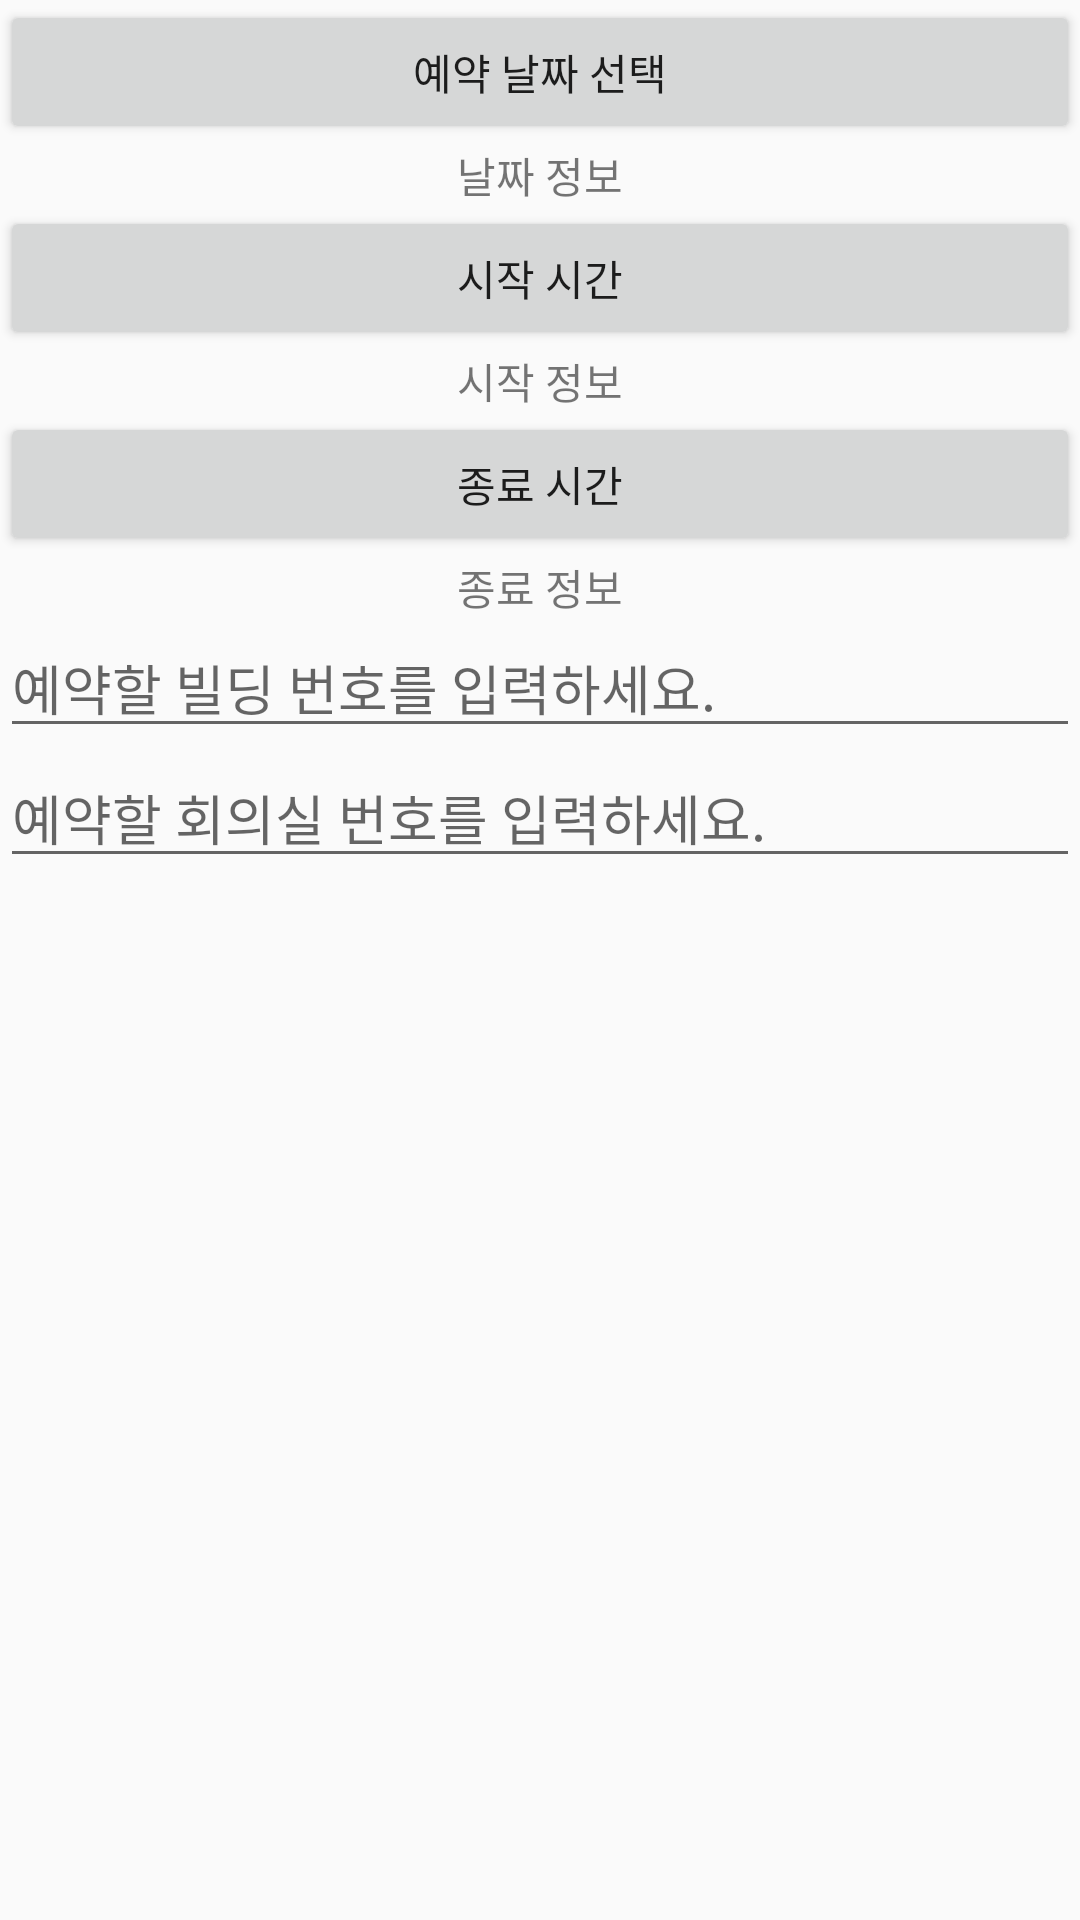

Here is an Android app screen rendered from its layout file. Give the layout XML and the strings, colors and styles it references.
<!-- AndroidManifest.xml: application theme AppTheme -->
<!-- res/layout/activity_reservation.xml -->
<LinearLayout android:id="@+id/layout"
    android:layout_width="match_parent"
    android:layout_height="wrap_content"
    android:orientation="vertical"
    tools:layout_editor_absoluteX="8dp"
    tools:layout_editor_absoluteY="8dp"
    xmlns:android="http://schemas.android.com/apk/res/android"
    xmlns:tools="http://schemas.android.com/tools">

    <Button
        android:id="@+id/button"
        android:layout_width="match_parent"
        android:layout_height="wrap_content"
        android:onClick="OnClickHandler"
        android:text="예약 날짜 선택"
        tools:ignore="HardcodedText" />

    <TextView
    android:id="@+id/textView_date"
    android:layout_width="match_parent"
    android:layout_height="wrap_content"
    android:gravity="center"
    android:text="날짜 정보" />

    <LinearLayout
        android:layout_width="match_parent"
        android:layout_height="664dp"
        android:orientation="vertical">

        <Button
            android:id="@+id/buttonStartTime"
            android:layout_width="match_parent"
            android:layout_height="wrap_content"
            android:onClick="OnClickHandler"
            android:text="시작 시간"
            tools:ignore="HardcodedText" />

        <TextView
            android:id="@+id/textView_Starttime"
            android:layout_width="match_parent"
            android:layout_height="wrap_content"
            android:gravity="center"
            android:text="시작 정보" />

        <Button
            android:id="@+id/buttonEndTime"
            android:layout_width="match_parent"
            android:layout_height="wrap_content"
            android:onClick="OnClickHandler"
            android:text="종료 시간"
            tools:ignore="HardcodedText" />

        <TextView
            android:id="@+id/textView_Endtime"
            android:layout_width="match_parent"
            android:layout_height="wrap_content"
            android:gravity="center"
            android:text="종료 정보" />

        <EditText
            android:id="@+id/TextBno"
            android:layout_width="match_parent"
            android:layout_height="wrap_content"
            android:layout_gravity="center"
            android:ems="10"
            android:hint="예약할 빌딩 번호를 입력하세요. "
            android:inputType="numberDecimal" />

        <EditText
            android:id="@+id/TextRno"
            android:layout_width="match_parent"
            android:layout_height="wrap_content"
            android:layout_gravity="center"
            android:ems="10"
            android:hint="예약할 회의실 번호를 입력하세요."
            android:inputType="numberDecimal" />

        <LinearLayout
            android:layout_width="match_parent"
            android:layout_height="385dp"
            android:orientation="vertical"></LinearLayout>

        <Button
            android:id="@+id/buttonReservation"
            android:layout_width="match_parent"
            android:layout_height="match_parent"
            android:text="예약 하기" />

    </LinearLayout>
</LinearLayout>
<!-- resources referenced by this layout -->
<resources>
  <style name="AppTheme" parent="Base.Theme.AppCompat.Light.DarkActionBar">
          
          <item name="windowNoTitle">true</item>
          <item name="colorPrimary">@color/colorPrimary</item>
          <item name="colorPrimaryDark">@color/colorPrimaryDark</item>
          <item name="colorAccent">@color/colorAccent</item>
      </style>
  <color name="colorPrimary">#3F51B5</color>
  <color name="colorPrimaryDark">#303F9F</color>
  <color name="colorAccent">#FF4081</color>
</resources>
